Image classification data set "recaptcha_tiles" (likeblossom/breaking-reCAPTCHA on GitHub). Class labels (12): bicycle, bridge, bus, car, chimney, crosswalk, hydrant, motorcycle, mountain, stairs, tractor, traffic light.

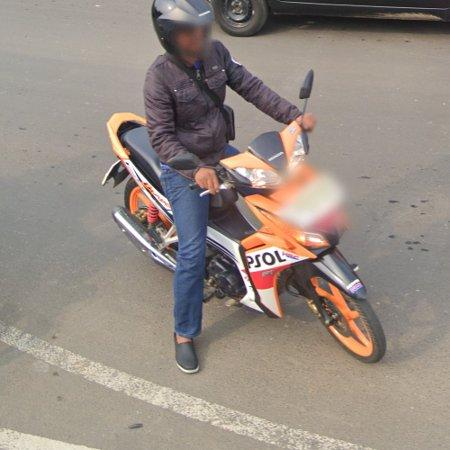
Label: motorcycle

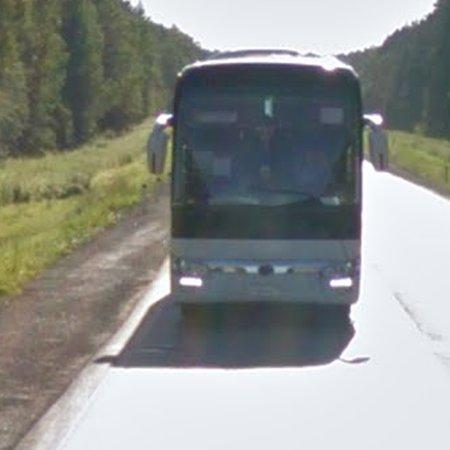
Label: bus

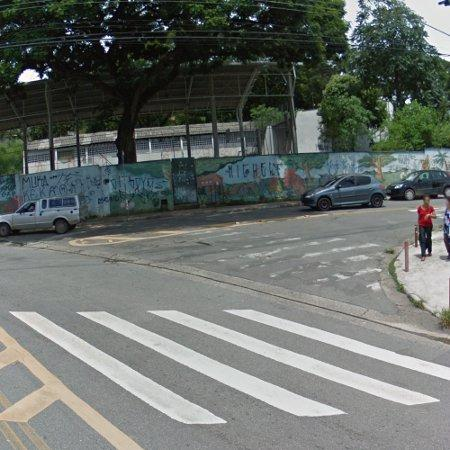
Label: car

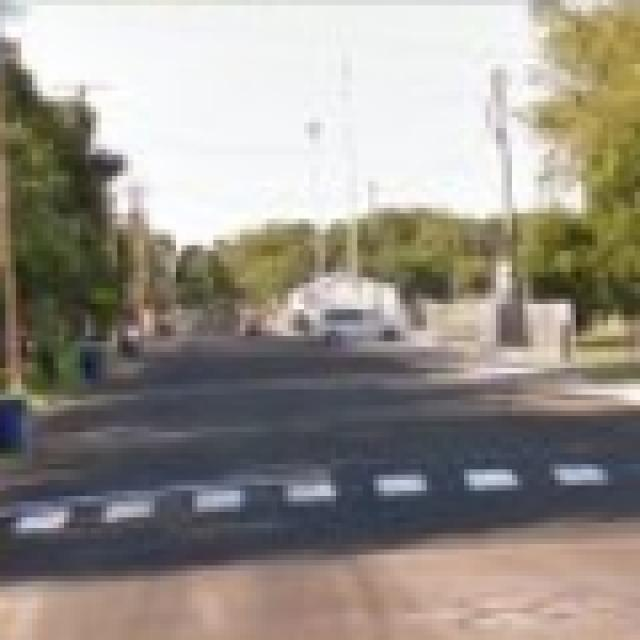
Label: crosswalk

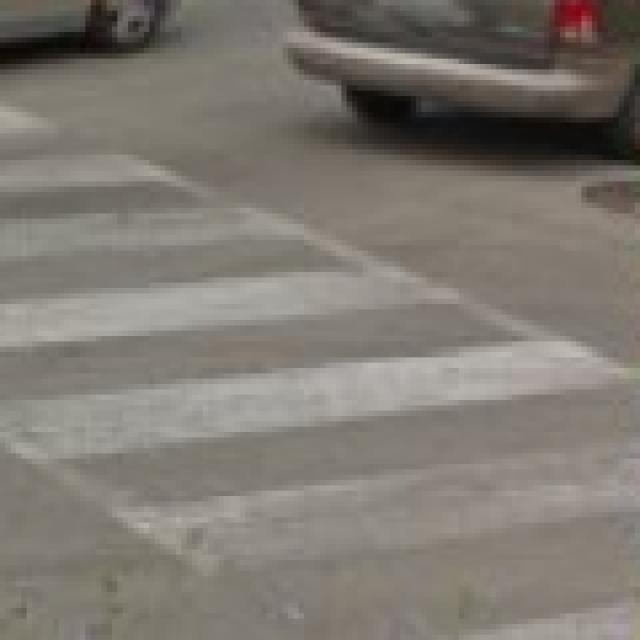
Label: crosswalk

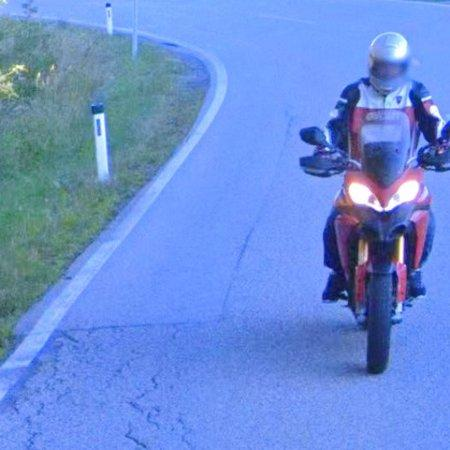
Label: motorcycle
